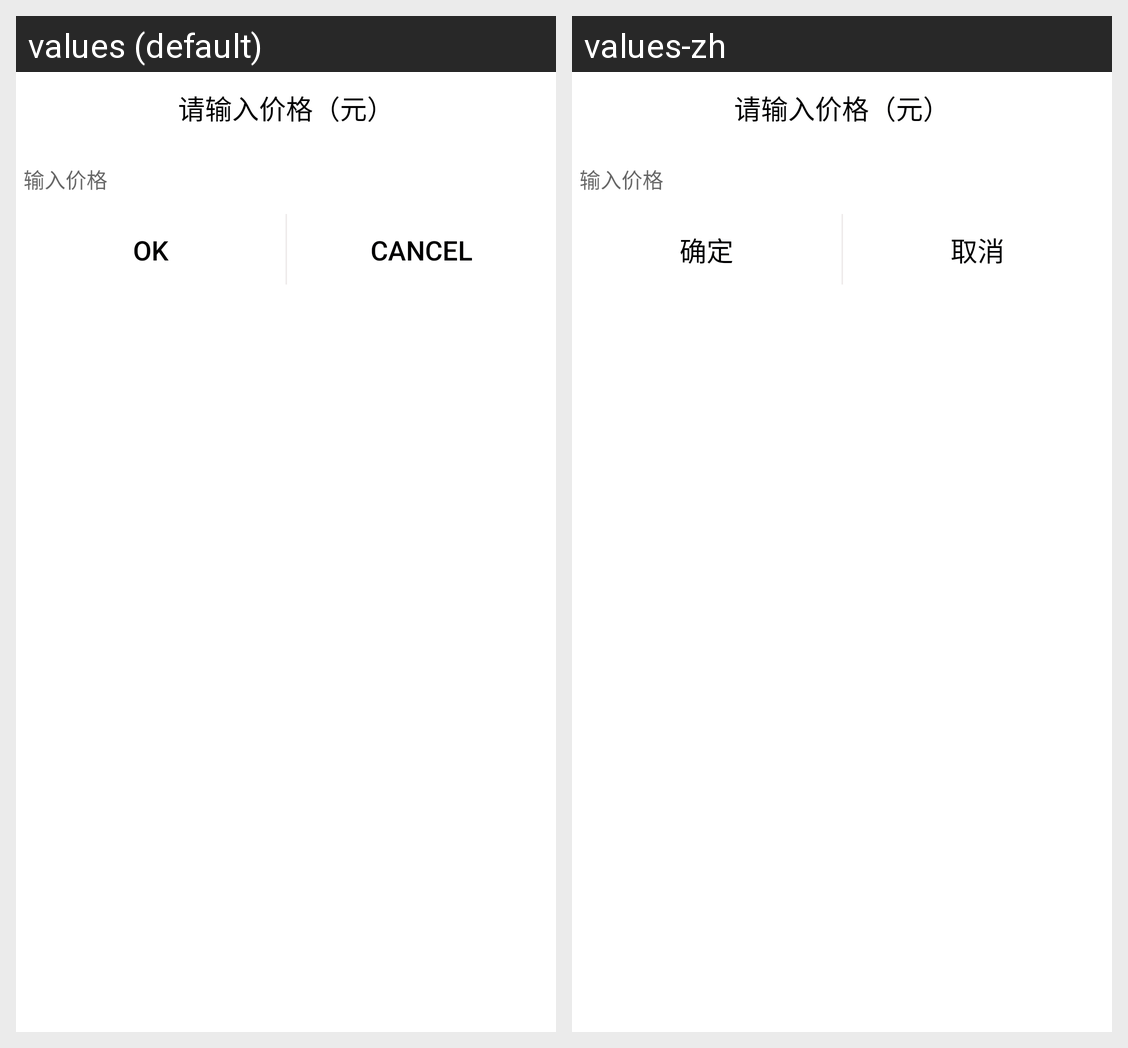

Here is an Android app screen in its default locale and in the app's own translations. Write out the translated-string differences for the strings that appear on this screen.
Android screen res/layout/dialog_input_price.xml rendered under 2 locales, left to right: values (default), values-zh. Device: Nexus 5 (rendered at 1080×1920; each locale shown at half size, 540×960, under a caption strip naming it); theme MyAppTheme.
Strings drawn on this screen, with the default value and each locale's value (text and hints the layout hard-codes, and strings that could not be matched under every locale, appear in the picture but are not listed):

ok
  values: OK
  values-zh: 确定

cancel
  values: Cancel
  values-zh: 取消
